Run: headless pygame with SDL's dummy video driver; simulated clock (each Clock.tick advances the game by its frame time, no real sleeping); random seed 0; keys injected as events and as key.get_pressed() state; no mouse input.
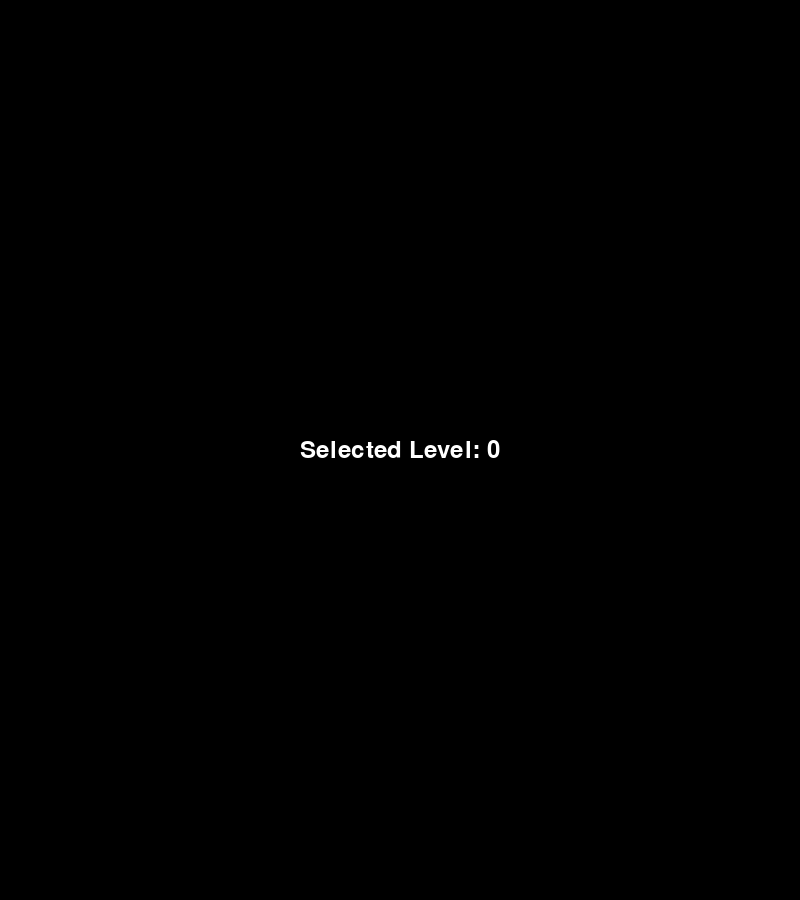
Frame 1 of 4 · flips 1–60 · no input
Frame 2 of 4 · flips 61–180 · tapped SPACE, RETURN · held RIGHT (→), D · screen unchanged from frame 1, image omitted
Frame 3 of 4 · flips 181–300 · held DOWN (↓), S · screen unchanged from frame 2, image omitted
Frame 4 of 4 · flips 301–420 · held LEFT (←), A, UP (↑), W · screen unchanged from frame 3, image omitted

The pygame program that drew these frames:

import random
import copy
import pygame

START_COL = 5
START_ROW = 19

# 0 -> 9
TOTAL_COLS = 10
# 0 -> 19
TOTAL_ROWS = 20

CLOCKWISE = 1
RIGHT = 1
COUNTER_CLOCKWISE = -1
LEFT = -1

shapes = ['i', 'o', 't', 'l', 'j', 's', 'z']

offsets = {
    0: (-2, 1),
    1: (-1, 1),
    2: (0, 1),
    3: (1, 1),
    4: (-2, 0),
    5: (-1, 0),
    6: (0, 0),
    7: (1, 0),
    8: (-2, -1),
    9: (-1, -1),
    10: (0, -1),
    11: (1, -1),
    12: (-2, -2),
    13: (-1, -2),
    14: (0, -2),
    15: (1, -2),
}

# 0  1  2  3
# 4  5  6  7
# 8  9  10 11
# 12 13 14 15
shape_orientations = {
    'i':
    [
        '0000000011110000',
        '0010001000100010'
    ],
    'o': 
    [
        '0000011001100000'
    ],
    't':
    [
        '0000011100100000',
        '0010011000100000',
        '0010011100000000',
        '0010001100100000'
    ],
    'l':
    [
        '0000011101000000',
        '0110001000100000',
        '0001011100000000',
        '0010001000110000'
    ],
    'j':
    [
        '0000011100010000',
        '0010001001100000',
        '0100011100000000',
        '0011001000100000'
    ],
    's':
    [
        '0000001101100000',
        '0000001000110001',
    ],
    'z':
    [
        '0000011000110000',
        '0000000100110010',
    ]
}

colors = {
    'i': (200,200,255),
    'o': (200,200,255),
    't': (200,200,255),
    'l': (255, 0, 0),
    'j': (0, 0, 255),
    's': (0,0,255),
    'z': (255,0,0),
}

frames = {
    0: 48,
    1: 43,
    2: 38,
    3: 33,
    4: 28,
    5: 23,
    6: 18,
    7: 13,
    8: 8,
    9: 6,
    10: 5,
    11: 5,
    12: 5,
    13: 4,
    14: 4,
    15: 4,
    16: 3,
    17: 3,
    18: 3,
    19: 2,
    29: 1
}

level_delay = {
    0: 10,
    1: 20,
    2: 30,
    3: 40,
    4: 50,
    5: 60,
    6: 70,
    7: 80,
    8: 90,
    9: 100,
    10: 100,
    11: 100,
    12: 100,
    13: 100,
    14: 100,
    15: 100,
    16: 110,
    17: 120,
    18: 130,
    19: 140,
    20: 150,
    21: 160,
    22: 170,
    23: 180,
    24: 190,
    25: 200,
    26: 200,
    27: 200,
    28: 200,
    29: 200
}

def get_new_letter(prev_piece_index):
    new_piece = random.randint(0, 7)
    if new_piece == 7 or shapes[new_piece] == prev_piece_index:
        new_piece = random.randint(0, 6)

    return shapes[new_piece], new_piece

def update_placement(piece, color):
    for idx, block in enumerate(piece.orientation):
        if block == '1':
            col_offset, row_offset = offsets[idx]
            spot = (piece.col + col_offset, piece.row + row_offset)
            if spot[1] >= TOTAL_ROWS:
                continue
            board.blocks[spot] = color

def check_and_update_placement(piece, before_piece):
    seen_spots = []
    for idx, block in enumerate(before_piece.orientation):
        if block == '1':
            col_offset, row_offset = offsets[idx]
            spot = (before_piece.col + col_offset, before_piece.row + row_offset)
            seen_spots.append(spot)

    for idx, block in enumerate(piece.orientation):
        if block == '1':
            col_offset, row_offset = offsets[idx]
            spot = (piece.col + col_offset, piece.row + row_offset)
            
            if spot[0] >= TOTAL_COLS or spot[0] < 0 or spot[1] < 0:
                return False
            if spot[1] >= TOTAL_ROWS:
                continue
            if board.blocks[spot] != (0, 0, 0) and spot not in seen_spots:
                return False
            
    update_placement(before_piece, (0, 0, 0))
    update_placement(piece, piece.color)

    return True

def check_loss(piece):
    for idx, block in enumerate(piece.orientation):
        if block == '1':
            col_offset, row_offset = offsets[idx]
            spot = (piece.col + col_offset, piece.row + row_offset)
            
            if board.blocks[spot] != (0, 0, 0):
                return True

class Piece:
    def __init__(self, prev_piece_index):
        self.col = START_COL
        self.row = START_ROW
        self.letter, self.letter_index = get_new_letter(prev_piece_index)
        self.color = colors[self.letter]
        self.can_move = True
        # list of binary represenations
        self.orientations = shape_orientations[self.letter]
        # index for current orientation of piece
        self.orientations_index = 0
        # binary represenation of current piece orientation
        self.orientation = self.orientations[self.orientations_index]
        
    def move_down(self):
        if not self.can_move:
            return
        
        before_piece = copy.deepcopy(self)
        self.row -= 1

        if not check_and_update_placement(self, before_piece):
            self.row += 1
            self.can_move = False
  
    # direction is 1 (right) or -1 (left)
    def move_sideways(self, direction):
        if not self.can_move:
            return
        before_piece = copy.deepcopy(self)
        self.col += direction
        if not check_and_update_placement(self, before_piece):
            self.col -= direction
    
    # direction is 1 (clockwise) or -1 (counter clockwise)
    def rotate(self, direction):
        before_piece = copy.deepcopy(self)
        original_orientation = self.orientations_index
        
        self.orientations_index = (self.orientations_index + direction) % len(self.orientations)
        self.orientation = self.orientations[self.orientations_index]
        
        if not check_and_update_placement(self, before_piece):
            self.orientations_index = original_orientation
            self.orientation = self.orientations[self.orientations_index]


class Board:
    def __init__(self, level):
        self.blocks = {(col, row): (0, 0, 0) for col in range(10) for row in range(20)}
        self.score = 0
        self.level = level
        self.lines_cleared = 0
        self.lines_until_level_change = level_delay[self.level]
        
    def clear_lines(self):
        rows_cleared = [False for _ in range(TOTAL_ROWS)]
        for row in range(TOTAL_ROWS):
            clear = True
            for col in range(TOTAL_COLS):
                if self.blocks[(col, row)] == (0, 0, 0):
                    clear = False
                    break

            rows_cleared[row] = clear
        
        # Move lines down
        offset = 0
        for row in range(TOTAL_ROWS):
            if rows_cleared[row]:
                offset += 1
                continue
            elif offset == 0:
                continue

            for col in range(TOTAL_COLS):
                self.blocks[(col, row - offset)] = self.blocks[(col, row)]
                self.blocks[(col, row)] = (0, 0, 0)
        
        return offset

# pygame setup
pygame.init()

screen_width = 800
screen_height = 900
screen = pygame.display.set_mode((screen_width, screen_height))

grid_length = 400
grid_height = 800

top_left_x = (screen_width - grid_length) // 2
top_left_y = screen_height - grid_height

cell_size = 40

def draw_board():
    for row in range(TOTAL_ROWS):
        for col in range(TOTAL_COLS):
            x = top_left_x + col * cell_size
            y = top_left_y + (TOTAL_ROWS - row - 1) * cell_size  # Adjust the y-coordinate
            color = board.blocks[(col, row)]
            pygame.draw.rect(screen, color, (x, y, cell_size, cell_size))

def draw_border():
    # Define the border rectangle
    border_rect = pygame.Rect(top_left_x, top_left_y, grid_length, grid_height)

    # Draw the border rectangle
    pygame.draw.rect(screen, (255, 255, 255), border_rect, 1)

NEXT_PIECE_X = 500
NEXT_PIECE_Y = 1065

def display_next_piece(piece):
    # Clear the area where the next piece will be displayed
    pygame.draw.rect(screen, (0, 0, 0), (NEXT_PIECE_X + 110, NEXT_PIECE_Y - 665, 200, 100))
    
    # Draw the next piece
    for idx, block in enumerate(piece.orientation):
        if block == '1':
            col_offset, row_offset = offsets[idx]
            spot = (piece.col + col_offset, piece.row + row_offset)
            pygame.draw.rect(screen, piece.color, (NEXT_PIECE_X + spot[0] * cell_size, NEXT_PIECE_Y + 100 - (spot[1] * cell_size), cell_size, cell_size))

def display_lines_cleared():
    font = pygame.font.Font(None, 36)
    text = font.render(f"Lines: {board.lines_cleared}", True, (255, 255, 255))
    text_rect = text.get_rect()
    text_rect.center = (screen_width // 4, 50)

    pygame.draw.rect(screen, (0, 0, 0), (text_rect.left, text_rect.top, text_rect.width, text_rect.height))

    screen.blit(text, text_rect)

def display_level():
    font = pygame.font.Font(None, 36)
    text = font.render(f"Level: {board.level}", True, (255, 255, 255))
    text_rect = text.get_rect()
    text_rect.center = (screen_width // 2, 50)

    pygame.draw.rect(screen, (0, 0, 0), (text_rect.left, text_rect.top, text_rect.width, text_rect.height))

    screen.blit(text, text_rect)

def display_score():
    font = pygame.font.Font(None, 36)
    text = font.render(f"Score: {board.score}", True, (255, 255, 255))
    text_rect = text.get_rect()
    text_rect.center = (screen_width // 1.3, 50)

    pygame.draw.rect(screen, (0, 0, 0), (text_rect.left, text_rect.top, text_rect.width, text_rect.height))

    screen.blit(text, text_rect)

score_per_line_cleared = [40, 100, 300, 1200, 0]

def calculate_points(lines_cleared):
    board.lines_cleared += lines_cleared

    if board.lines_until_level_change <= board.lines_cleared:
        board.lines_until_level_change += 10
        board.level += 1

    return score_per_line_cleared[lines_cleared - 1] * (board.level + 1)

def select_level():
    pygame.init()
    screen = pygame.display.set_mode((screen_width, screen_height))
    pygame.display.set_caption("Select Level")

    selected_level = 0  # Initial selected level
    levels = 30  # Total number of levels
    font = pygame.font.Font(None, 36)  # Font for displaying the level
    text_color = (255, 255, 255)  # White text color
    background_color = (0, 0, 0)  # Black background color

    key_delay = 125  # Delay in milliseconds between key presses
    key_timer = 0

    clock = pygame.time.Clock()

    while True:
        for event in pygame.event.get():
            if event.type == pygame.QUIT:
                pygame.quit()

        keys = pygame.key.get_pressed()

        key_timer += clock.tick()

        if key_timer >= key_delay:
            if keys[pygame.K_j]:
                selected_level = (selected_level - 1) % levels
                key_timer = 0  # Reset the key timer

            if keys[pygame.K_l]:
                selected_level = (selected_level + 1) % levels
                key_timer = 0  # Reset the key timer

        if keys[pygame.K_RETURN]:
            return selected_level

        # Clear the screen
        screen.fill(background_color)

        # Display the selected level
        text = font.render(f"Selected Level: {selected_level}", True, text_color)
        text_rect = text.get_rect(center=(screen_width // 2, screen_height // 2))
        screen.blit(text, text_rect)

        pygame.display.update()

board = Board(select_level())

def main():
    screen.fill("black")

    running = True

    curr_piece = Piece(-1)
    update_placement(curr_piece, curr_piece.color)
    next_piece = Piece(curr_piece.letter_index)
    display_next_piece(next_piece)

    fall_time = 0

    clock = pygame.time.Clock()
    dt = 0

    draw_border()
    display_score()
    display_lines_cleared()
    display_level()

    SHIFT_DELAY = 16  # Initial delay before repeating the sideways move
    SHIFT_INTERVAL = 5  # Interval between repeated sideways moves
    current_shift_delay = 0  # Counter for delay
    current_shift_interval = 0  # Counter for interval

    speedup = False

    is_l_pressed = False
    is_j_pressed = False

    while running:
        draw_board()
        draw_border()

        # Get the elapsed time in seconds since the last frame
        dt = clock.tick(60) / 1000

        fall_time += dt
        frames_index = board.level
        if frames_index >= 29:
            frames_index = 29
        elif frames_index >= 19:
            frames_index = 19
        if fall_time >= (1.0 / 60) * frames[frames_index] * 3:  # 1.0/60 represents 1 frame at 60 FPS
            fall_time = 0
            curr_piece.move_down()

        keys = pygame.key.get_pressed()

        for event in pygame.event.get():
            if event.type == pygame.QUIT:
                running = False
                pygame.display.quit()
                print("QUIT")
                quit()

            if event.type == pygame.KEYDOWN:
                if event.key == pygame.K_j:
                    curr_piece.move_sideways(LEFT)
                    current_shift_delay = SHIFT_DELAY
                    is_j_pressed = True
                elif event.key == pygame.K_l:
                    curr_piece.move_sideways(RIGHT)
                    current_shift_delay = SHIFT_DELAY
                    is_l_pressed = True
                elif event.key == pygame.K_k:
                    speedup = True
                    curr_piece.move_down()
                
                if event.key == pygame.K_x:
                    curr_piece.rotate(CLOCKWISE)
                elif event.key == pygame.K_z:
                    curr_piece.rotate(COUNTER_CLOCKWISE)

            if event.type == pygame.KEYUP:
                if event.key == pygame.K_k:
                    speedup = False

                if event.key == pygame.K_j:
                    is_j_pressed = False
                elif event.key == pygame.K_l:
                    is_l_pressed = False
                # Reset the counters when either "J" or "L" key is released
                if not is_j_pressed and not is_l_pressed:
                    current_shift_delay = 0
                    current_shift_interval = 0

        if not curr_piece.can_move:
            if is_j_pressed:
                curr_piece.move_sideways(LEFT)
            if is_l_pressed:
                curr_piece.move_sideways(RIGHT)
            board.score += calculate_points(board.clear_lines())

            display_score()
            display_lines_cleared()
            display_level()

            speedup = False
            curr_piece = next_piece
            if check_loss(curr_piece):
                running = False
            update_placement(curr_piece, curr_piece.color)
            next_piece = Piece(curr_piece.letter_index)
            # IMPLEMENT NEXT PIECE SCREEN
            display_next_piece(next_piece)

        # Handle sideways autoshift
        if current_shift_delay > 0:
            current_shift_delay -= 1
        elif current_shift_interval == 0:
            # If the delay is over and it's time for the next shift
            if keys[pygame.K_j] and is_j_pressed:
                curr_piece.move_sideways(LEFT)
            elif keys[pygame.K_l] and is_l_pressed:
                curr_piece.move_sideways(RIGHT)
            current_shift_interval = SHIFT_INTERVAL
        elif current_shift_interval > 0:
            current_shift_interval -= 1

        if speedup:
            fall_time += dt * (100 - board.level * 2)
        else:
            fall_time += dt

        pygame.display.update()

    while True:
        for event in pygame.event.get():
            if event.type == pygame.QUIT:
                running = False
                pygame.display.quit()
                print("QUIT")
                quit()

main()
